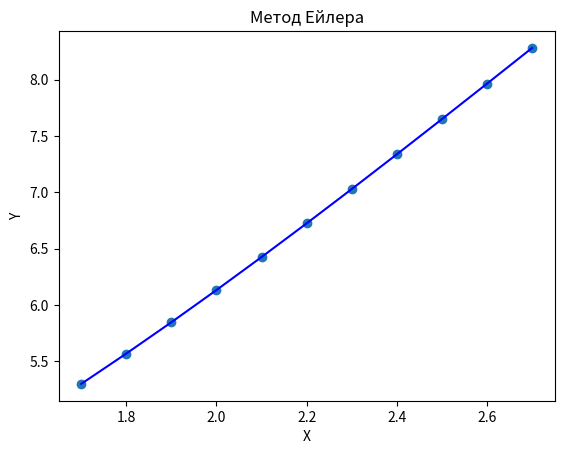

Source code (Python):
import numpy as np
from matplotlib import pyplot as plt

x0=1.7
y0=5.3
xp=2.7
n=11
step_h=(xp-x0)/(n-1)

x=np.linspace(x0,xp,n)
y=np.zeros([n])

y[0]=y0
for k in range(1,n):
    y[k]=y[k-1]+step_h*(x[k-1]+np.sin(y[k-1]/np.pi))

for k in range(n):
    print(round(x[k], 5), "\t", round(y[k], 4))

plt.plot(x,y, "o", x,y, "b")
plt.xlabel("X")
plt.ylabel("Y")
plt.title("Метод Ейлера")
plt.show()